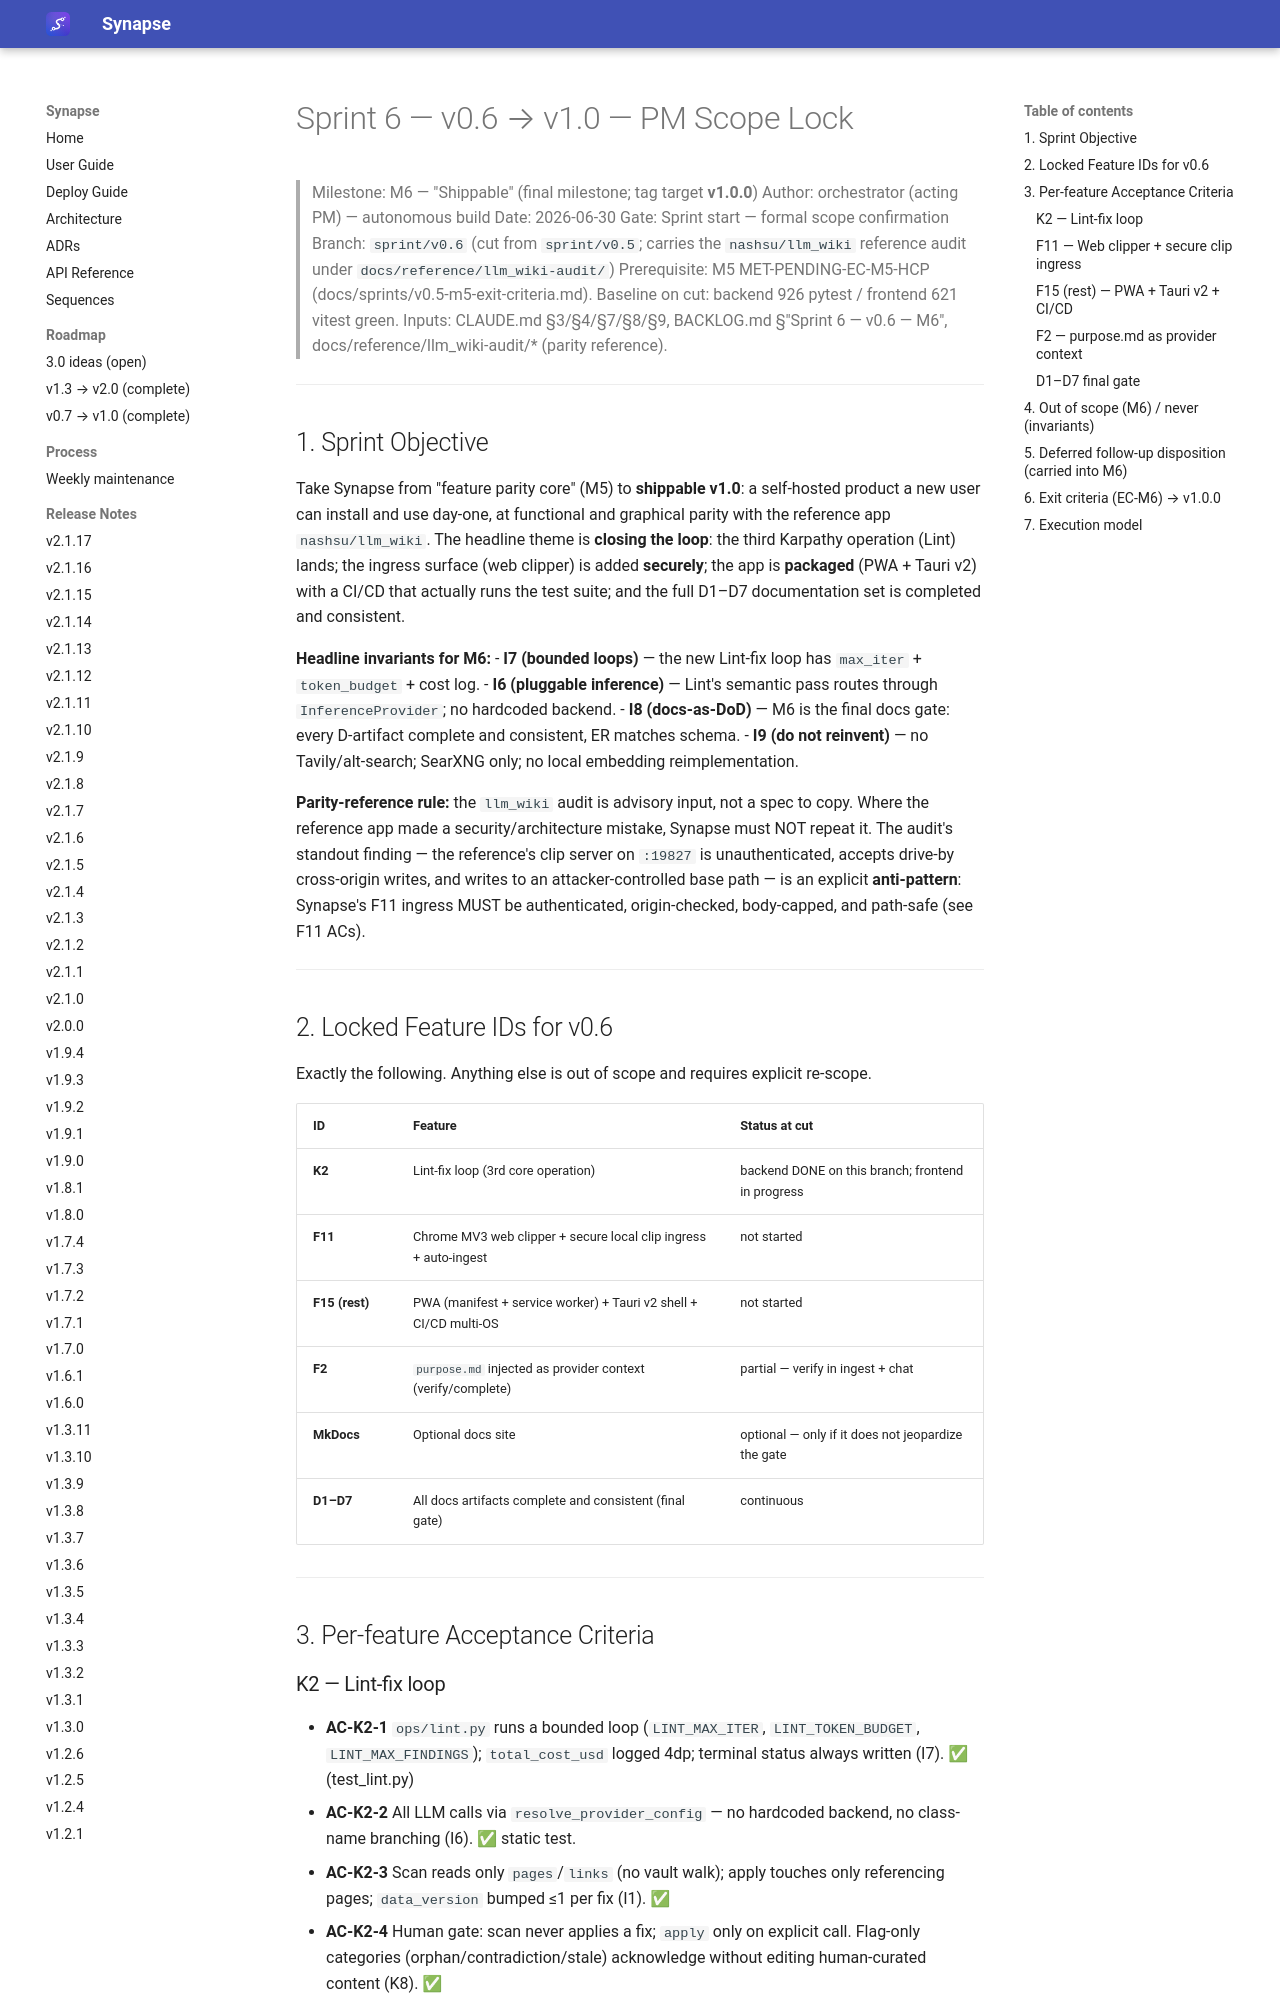

repository: Emanuele-Chiummo/llm-wiki-synapse · page: sprints/v0.6-scope/index.html · generator: mkdocs

# Sprint 6 — v0.6 → v1.0 — PM Scope Lock

> Milestone: M6 — "Shippable" (final milestone; tag target **v1.0.0**)
> Author: orchestrator (acting PM) — autonomous build
> Date: 2026-06-30
> Gate: Sprint start — formal scope confirmation
> Branch: `sprint/v0.6` (cut from `sprint/v0.5`; carries the `nashsu/llm_wiki` reference audit under `docs/reference/llm_wiki-audit/`)
> Prerequisite: M5 MET-PENDING-EC-M5-HCP (docs/sprints/v0.5-m5-exit-criteria.md). Baseline on cut: backend 926 pytest / frontend 621 vitest green.
> Inputs: CLAUDE.md §3/§4/§7/§8/§9, BACKLOG.md §"Sprint 6 — v0.6 — M6", docs/reference/llm_wiki-audit/* (parity reference).

---

## 1. Sprint Objective

Take Synapse from "feature parity core" (M5) to **shippable v1.0**: a self-hosted product a
new user can install and use day-one, at functional and graphical parity with the reference
app `nashsu/llm_wiki`. The headline theme is **closing the loop**: the third Karpathy
operation (Lint) lands; the ingress surface (web clipper) is added **securely**; the app is
**packaged** (PWA + Tauri v2) with a CI/CD that actually runs the test suite; and the full
D1–D7 documentation set is completed and consistent.

**Headline invariants for M6:**
- **I7 (bounded loops)** — the new Lint-fix loop has `max_iter` + `token_budget` + cost log.
- **I6 (pluggable inference)** — Lint's semantic pass routes through `InferenceProvider`; no hardcoded backend.
- **I8 (docs-as-DoD)** — M6 is the final docs gate: every D-artifact complete and consistent, ER matches schema.
- **I9 (do not reinvent)** — no Tavily/alt-search; SearXNG only; no local embedding reimplementation.

**Parity-reference rule:** the `llm_wiki` audit is advisory input, not a spec to copy.
Where the reference app made a security/architecture mistake, Synapse must NOT repeat it.
The audit's standout finding — the reference's clip server on `:19827` is unauthenticated,
accepts drive-by cross-origin writes, and writes to an attacker-controlled base path — is an
explicit **anti-pattern**: Synapse's F11 ingress MUST be authenticated, origin-checked,
body-capped, and path-safe (see F11 ACs).

---

## 2. Locked Feature IDs for v0.6

Exactly the following. Anything else is out of scope and requires explicit re-scope.

| ID | Feature | Status at cut |
|----|---------|---------------|
| **K2** | Lint-fix loop (3rd core operation) | backend DONE on this branch; frontend in progress |
| **F11** | Chrome MV3 web clipper + secure local clip ingress + auto-ingest | not started |
| **F15 (rest)** | PWA (manifest + service worker) + Tauri v2 shell + CI/CD multi-OS | not started |
| **F2** | `purpose.md` injected as provider context (verify/complete) | partial — verify in ingest + chat |
| **MkDocs** | Optional docs site | optional — only if it does not jeopardize the gate |
| **D1–D7** | All docs artifacts complete and consistent (final gate) | continuous |

---

## 3. Per-feature Acceptance Criteria
